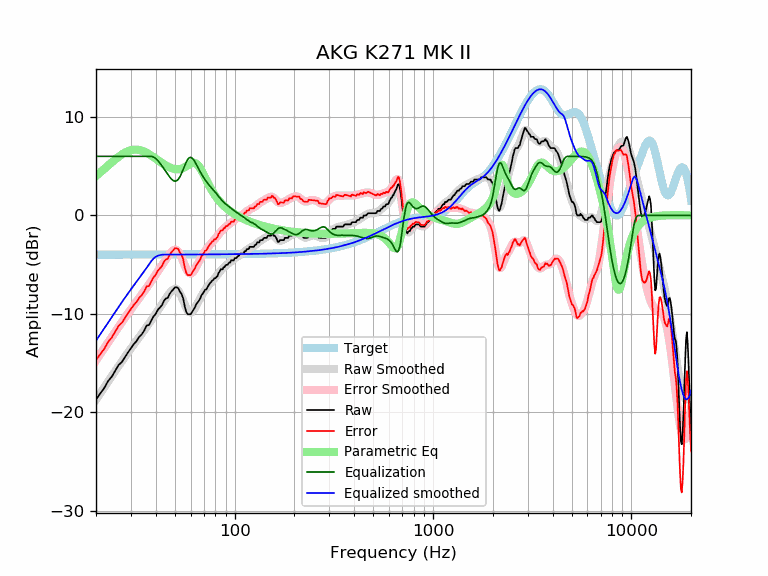

The table this chart was drawn from, first rows:
frequency, raw, error, smoothed, error_smoothed, equalization, parametric_eq, equalized_raw, equalized_smoothed, target
20, -18.69, -14.70, -18.71, -14.72, 6.00, 4.01, -12.69, -12.71, -3.98
21, -18.07, -14.09, -18.07, -14.09, 6.00, 4.37, -12.07, -12.07, -3.98
22, -17.53, -13.55, -17.46, -13.48, 6.00, 4.72, -11.53, -11.46, -3.98
23, -16.82, -12.84, -16.88, -12.90, 6.00, 5.06, -10.82, -10.88, -3.98
24, -16.38, -12.40, -16.32, -12.34, 6.00, 5.39, -10.38, -10.32, -3.98
25, -15.76, -11.78, -15.79, -11.81, 6.00, 5.69, -9.76, -9.79, -3.98
26, -15.18, -11.21, -15.28, -11.30, 6.00, 5.96, -9.18, -9.28, -3.98
27, -14.87, -10.90, -14.80, -10.82, 6.00, 6.19, -8.87, -8.80, -3.98
28, -14.37, -10.40, -14.34, -10.37, 6.00, 6.38, -8.37, -8.34, -3.98
29, -13.90, -9.93, -13.91, -9.94, 6.00, 6.53, -7.90, -7.91, -3.97
30, -13.47, -9.49, -13.50, -9.52, 6.00, 6.63, -7.47, -7.50, -3.97
31, -13.06, -9.09, -13.10, -9.13, 6.00, 6.68, -7.06, -7.10, -3.97
32, -12.76, -8.79, -12.73, -8.75, 6.00, 6.68, -6.76, -6.73, -3.97
33, -12.33, -8.35, -12.36, -8.39, 6.00, 6.65, -6.33, -6.36, -3.97
34, -12.08, -8.11, -12.01, -8.03, 6.00, 6.58, -6.08, -6.01, -3.97
35, -11.69, -7.72, -11.66, -7.69, 6.00, 6.48, -5.69, -5.66, -3.97
36, -11.17, -7.20, -11.31, -7.34, 6.00, 6.36, -5.17, -5.31, -3.97
37, -11.14, -7.17, -10.97, -7.00, 6.00, 6.22, -5.14, -4.97, -3.97
38, -10.66, -6.69, -10.63, -6.67, 6.00, 6.08, -4.66, -4.63, -3.97
39, -10.25, -6.29, -10.30, -6.33, 5.93, 5.92, -4.32, -4.37, -3.97
40, -10.00, -6.03, -9.98, -6.01, 5.78, 5.77, -4.21, -4.19, -3.97
41, -9.57, -5.60, -9.65, -5.69, 5.57, 5.61, -4.01, -4.09, -3.97
42, -9.34, -5.37, -9.34, -5.37, 5.31, 5.46, -4.03, -4.03, -3.97
43, -9.11, -5.15, -9.03, -5.06, 5.04, 5.32, -4.07, -3.99, -3.97
44, -8.66, -4.69, -8.72, -4.76, 4.76, 5.19, -3.90, -3.97, -3.97
45, -8.43, -4.46, -8.43, -4.46, 4.46, 5.07, -3.97, -3.97, -3.97
46, -8.37, -4.40, -8.14, -4.17, 4.17, 4.97, -4.20, -3.97, -3.97
47, -7.98, -4.01, -7.88, -3.91, 3.91, 4.87, -4.06, -3.97, -3.97
48, -7.70, -3.73, -7.67, -3.70, 3.70, 4.80, -4.01, -3.97, -3.97
49, -7.52, -3.55, -7.51, -3.54, 3.54, 4.74, -3.98, -3.97, -3.97
50, -7.29, -3.32, -7.45, -3.48, 3.48, 4.70, -3.81, -3.97, -3.97
51, -7.29, -3.32, -7.49, -3.52, 3.52, 4.69, -3.77, -3.97, -3.97
52, -7.39, -3.42, -7.65, -3.68, 3.68, 4.69, -3.72, -3.97, -3.97
53, -7.75, -3.78, -7.91, -3.94, 3.94, 4.71, -3.81, -3.97, -3.97
54, -7.98, -4.01, -8.25, -4.28, 4.28, 4.76, -3.69, -3.97, -3.97
55, -8.41, -4.44, -8.64, -4.67, 4.67, 4.82, -3.74, -3.97, -3.97
56, -9.23, -5.26, -9.04, -5.07, 5.07, 4.90, -4.16, -3.97, -3.97
57, -9.80, -5.83, -9.39, -5.42, 5.42, 4.99, -4.38, -3.97, -3.97
58, -10.03, -6.06, -9.66, -5.69, 5.69, 5.08, -4.34, -3.97, -3.97
59, -10.03, -6.06, -9.82, -5.85, 5.85, 5.18, -4.18, -3.97, -3.97
60, -10.03, -6.06, -9.86, -5.90, 5.90, 5.26, -4.13, -3.97, -3.97
61, -9.80, -5.83, -9.80, -5.83, 5.83, 5.32, -3.96, -3.97, -3.97
62, -9.57, -5.60, -9.65, -5.68, 5.68, 5.35, -3.89, -3.97, -3.97
63, -9.34, -5.38, -9.43, -5.47, 5.47, 5.33, -3.88, -3.97, -3.97
64, -9.02, -5.05, -9.18, -5.21, 5.21, 5.26, -3.80, -3.96, -3.96
65, -8.84, -4.87, -8.91, -4.95, 4.95, 5.15, -3.89, -3.96, -3.96
66, -8.66, -4.70, -8.65, -4.69, 4.69, 4.99, -3.97, -3.96, -3.96
67, -8.43, -4.47, -8.40, -4.44, 4.44, 4.80, -3.99, -3.96, -3.96
68, -8.11, -4.14, -8.17, -4.21, 4.21, 4.58, -3.89, -3.96, -3.96
69, -7.95, -3.99, -7.96, -4.00, 4.00, 4.34, -3.95, -3.96, -3.96
70, -7.75, -3.79, -7.76, -3.80, 3.80, 4.09, -3.94, -3.96, -3.96
71, -7.52, -3.56, -7.58, -3.62, 3.62, 3.84, -3.90, -3.96, -3.96
72, -7.51, -3.55, -7.40, -3.45, 3.45, 3.59, -4.07, -3.96, -3.96
73, -7.29, -3.33, -7.24, -3.28, 3.28, 3.35, -4.01, -3.96, -3.96
74, -7.06, -3.11, -7.08, -3.13, 3.13, 3.11, -3.94, -3.96, -3.96
75, -6.89, -2.94, -6.94, -2.98, 2.98, 2.89, -3.91, -3.95, -3.95
76, -6.77, -2.82, -6.80, -2.85, 2.85, 2.69, -3.93, -3.95, -3.95
77, -6.61, -2.65, -6.67, -2.72, 2.72, 2.49, -3.89, -3.95, -3.95
78, -6.54, -2.59, -6.54, -2.59, 2.59, 2.31, -3.95, -3.95, -3.95
79, -6.38, -2.43, -6.42, -2.46, 2.46, 2.13, -3.92, -3.95, -3.95
... 553 more rows
